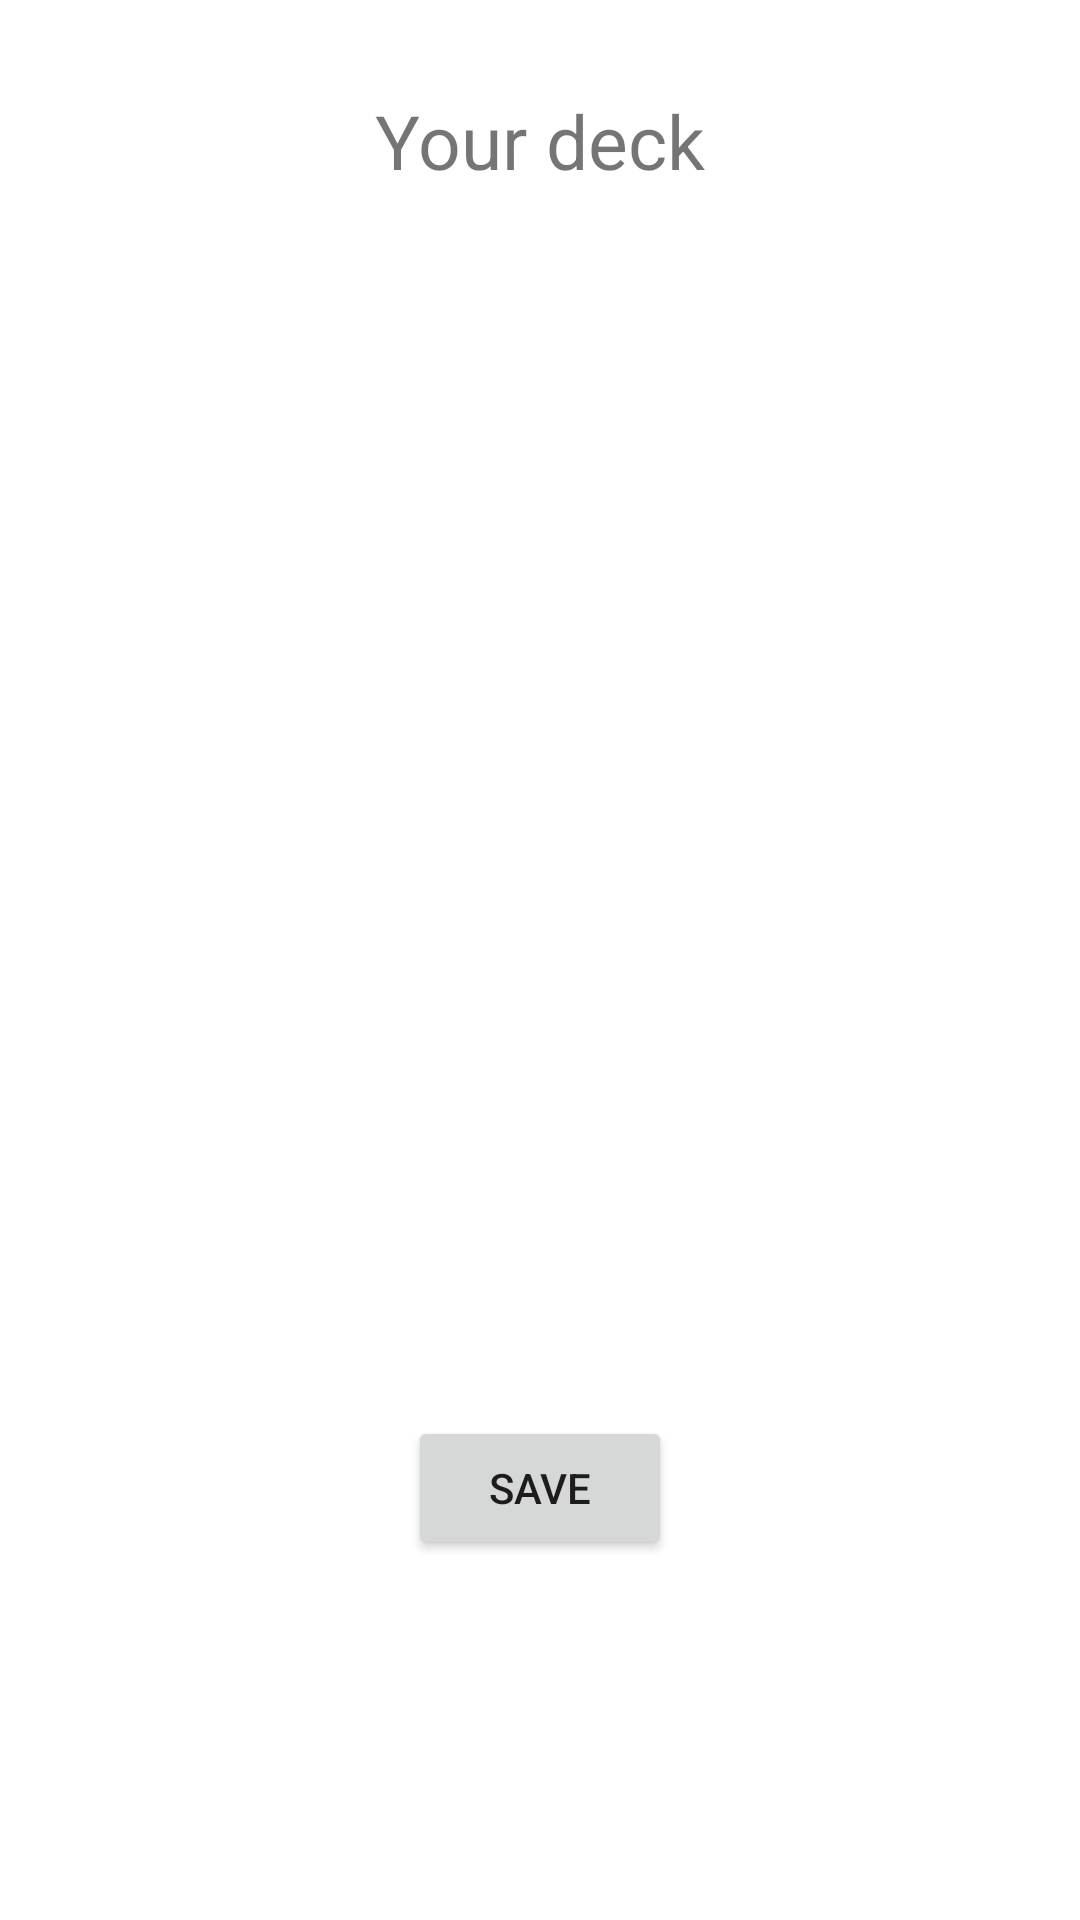

Reconstruct the res/layout file that produces this screen, plus the resources it refers to.
<!-- AndroidManifest.xml: application theme Theme.Thegame -->
<!-- res/layout/activity_deck_builder.xml -->
<?xml version="1.0" encoding="utf-8"?>
<androidx.constraintlayout.widget.ConstraintLayout xmlns:android="http://schemas.android.com/apk/res/android"
    xmlns:app="http://schemas.android.com/apk/res-auto"
    xmlns:tools="http://schemas.android.com/tools"
    android:layout_width="match_parent"
    android:layout_height="match_parent"
    tools:context=".activities.DeckBuilderActivity">

    <TextView
        android:id="@+id/yourdeckText"
        android:layout_width="wrap_content"
        android:layout_height="wrap_content"
        android:text="@string/your_deck"

        android:textSize="25dp"
        android:layout_marginTop="30dp"
        app:layout_constraintEnd_toEndOf="parent"
        app:layout_constraintStart_toStartOf="parent"
        app:layout_constraintTop_toTopOf="parent" />

        <GridLayout
            android:id="@+id/gridLayout"
            android:layout_width="wrap_content"
            android:layout_height="wrap_content"
            android:columnCount="3"
            android:rowCount="3"
            app:layout_constraintBottom_toBottomOf="parent"
            app:layout_constraintEnd_toEndOf="parent"
            app:layout_constraintStart_toStartOf="parent"
            app:layout_constraintTop_toBottomOf="@+id/yourdeckText">

        </GridLayout>

    <Button
        android:id="@+id/btnSave"
        android:layout_width="wrap_content"
        android:layout_height="wrap_content"
        android:text="@string/save"
        android:onClick="onSavePressed"
        app:layout_constraintBottom_toBottomOf="parent"
        app:layout_constraintEnd_toEndOf="parent"
        app:layout_constraintStart_toStartOf="parent"
        app:layout_constraintTop_toBottomOf="@+id/gridLayout" />

</androidx.constraintlayout.widget.ConstraintLayout>
<!-- resources referenced by this layout -->
<resources>
  <string name="save">Save</string>
  <string name="your_deck">Your deck</string>
  <style name="Theme.Thegame" parent="Theme.MaterialComponents.DayNight.DarkActionBar">
          
          <item name="colorPrimary">@color/purple_500</item>
          <item name="colorPrimaryVariant">@color/purple_700</item>
          <item name="colorOnPrimary">@color/white</item>
          
          <item name="colorSecondary">@color/teal_200</item>
          <item name="colorSecondaryVariant">@color/teal_700</item>
          <item name="colorOnSecondary">@color/black</item>
          
          <item name="android:statusBarColor" tools:targetApi="l">?attr/colorPrimaryVariant</item>
          
      </style>
  <color name="purple_500">#FF6200EE</color>
  <color name="purple_700">#FF3700B3</color>
  <color name="white">#FFFFFFFF</color>
  <color name="teal_200">#FF03DAC5</color>
  <color name="teal_700">#FF018786</color>
  <color name="black">#FF000000</color>
</resources>
